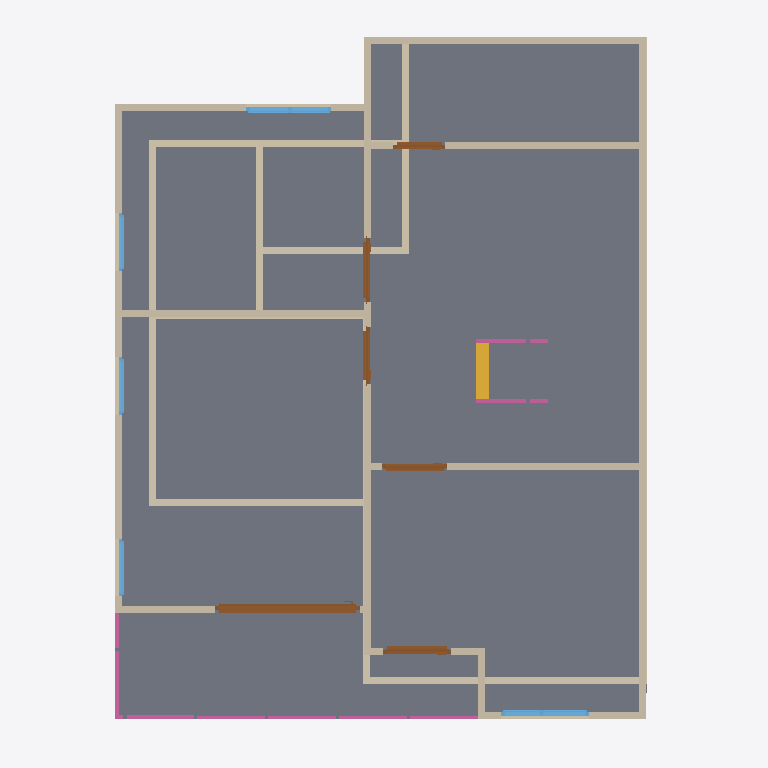
Plan cut of the same IFC building model at storey '2F' (level 3.00 m, cut at 4.40 m), seen from above with north up, elements coloured by IFC class: 25 walls (beige), 6 doors (brown), 6 railings (pink), 5 windows (light blue), 1 slab (grey), 1 stair flight (yellow). Cut surfaces are drawn darker.
Extent 10.0 m × 10.0 m × 7.0 m (x, y, z). Storeys (3): GF at 0.00 m; 2F at 3.00 m; ROOF at 6.00 m. Elements (65): 26 IfcWall, 11 IfcRailing, 10 IfcDoor, 9 IfcWindow, 5 IfcSlab, 2 IfcStairFlight, 1 IfcCovering, 1 IfcRoof.

HEADER;
FILE_DESCRIPTION(('ViewDefinition[DesignTransferView]'),'2;1');
FILE_NAME('s04-activity.ifc','2026-10-05T17:43:38+08:00',(''),(''),'IfcOpenShell 0.8.5-post1','Bonsai 0.8.5-post1','Nobody');
FILE_SCHEMA(('IFC4'));
ENDSEC;
DATA;
#1=IFCPROJECT('0osC3vcIvA6e6AXs7pqIp1',$,'My Project',$,$,$,$,(#10,#22),#5);
#27=IFCSITE('3JcV7jAL9BWhE_dYa2RXhf',$,'My Site',$,$,#50,$,$,$,$,$,$,$,$);
#33=IFCBUILDING('2AMUMQzYf9WPsn_vkinR8G',$,'My Building',$,$,#56,$,$,$,$,$,$);
#39=IFCBUILDINGSTOREY('11CvMR79XAOP8GZN7lW6OV',$,'GF',$,$,#101,$,$,$,$);
#63=IFCBUILDINGSTOREY('00h8n0az949w1RwUsnTBjj',$,'2F',$,$,#106,$,$,$,$);
#80=IFCBUILDINGSTOREY('2N$_chRBX4LuJsuaik_e62',$,'ROOF',$,$,#111,$,$,$,$);
#4991=IFCSLAB('15Vab6qYzE_vCMZaRZiVqv',$,'Slab',$,$,#4998,#5005,$,$);
#4737=IFCWALL('3FQebSC0z7gu9KujINqazD',$,'Wall',$,$,#4891,#4743,$,$);
#4354=IFCWALL('2XopiwXxj7VvP3bmk0l6lF',$,'Wall',$,$,#4584,#4360,$,$);
#246=IFCWALL('0yXj3mwSX1q8k9Fyixi4mq',$,'Wall',$,$,#561,#252,$,$);
#5573=IFCWALL('1AatIciLb40xOnLru7t971',$,'Wall',$,$,#5615,#5579,$,$);
#4278=IFCWALL('2OPSasthn2UuHOs52ealaJ',$,'Wall',$,$,#7676,#4285,$,$);
#119=IFCWALL('0i5a1ylqT0c8Y0028As4Y2',$,'Wall',$,$,#11491,#127,$,$);
#5884=IFCWALL('2LdaqUxMz9Bx_$joslac0y',$,'Wall',$,$,#5945,#5890,$,$);
#221=IFCWALL('0fASZ_V$XETPn8CLGtS9QK',$,'Wall',$,$,#232,#227,$,$);
#5782=IFCWALL('2$_I0aNbD1UP8HhUkagbzn',$,'Wall',$,$,#5870,#5788,$,$);
#271=IFCWALL('3TqAeqemv0rwGMi6MfF_hN',$,'Wall',$,$,#593,#277,$,$);
#5986=IFCWALL('1O7GP5z9XDGOOMUL0SNrXI',$,'Wall',$,$,#6047,#5992,$,$);
#4329=IFCWALL('1F1MAslGT6gvmoDfDR9yqe',$,'Wall',$,$,#4340,#4335,$,$);
#7779=IFCDOOR('2Rae0ny0552BGS$IXG$Ndt',$,'Door',$,$,#7958,#7788,$,2.0,2.0365726947784424,$,.SLIDING_TO_RIGHT.,$);
#806=IFCWALL('1HAHr9y0XCT9EeJ65I5G0H',$,'Wall',$,$,#926,#812,$,$);
#5089=IFCWALL('2eo5OKnqr6Bu7MXSXoPQ0T',$,'Wall',$,$,#5824,#5095,$,$);
#940=IFCWALL('1ZryxXt1H8jv7CmzW6vOgV',$,'Wall',$,$,#1071,#946,$,$);
#4712=IFCWALL('1EDBCB29vCwB7_tVgdSG2_',$,'Wall',$,$,#4859,#4718,$,$);
#12201=IFCSTAIRFLIGHT('0w3Wvbsrf9Qhasc2RgMoNi',$,'StairFlight',$,$,#12383,#12210,$,8,7,0.18125000596046448,0.25,.STRAIGHT.);
#1010=IFCWALL('05DOxVTMjDIuYwflen1tAG',$,'Wall',$,$,#1089,#1016,$,$);
#4379=IFCWALL('2Dr0AaD5T4xgQgIw1pNMG5',$,'Wall',$,$,#4616,#4385,$,$);
#196=IFCWALL('3a$RT5YEDBpRcc71RFVBo5',$,'Wall',$,$,#502,#202,$,$);
#146=IFCWALL('3gXP6qfob8sw1PFElnLRjD',$,'Wall',$,$,#157,#152,$,$);
#8067=IFCDOOR('1dF2jmAUv1NhrJ46MvciDO',$,'Door',$,$,#8250,#8076,$,2.0,0.9507302641868591,$,.SINGLE_SWING_LEFT.,$);
#8386=IFCWINDOW('0SAawOWybD19kDjFGpkkJZ',$,'Window',$,$,#8643,#8395,$,0.8999999761581421,1.2343775033950806,$,.DOUBLE_PANEL_VERTICAL.,$);
#9550=IFCWINDOW('3VQcb_EsvFzxXQyGUs_TFv',$,'Window',$,$,#9895,#9559,$,0.8999999761581421,1.199450969696045,$,.DOUBLE_PANEL_VERTICAL.,$);
#671=IFCWALL('2oz9Qw0Qr9hBLeTy1zeSEH',$,'Wall',$,$,#11441,#677,$,$);
#4304=IFCWALL('2xlPFTHzr7zO7dYwf46z4O',$,'Wall',$,$,#4525,#4310,$,$);
#4687=IFCWALL('32ekIi0hHAOBrRuFfrMqKk',$,'Wall',$,$,#4698,#4693,$,$);
#7277=IFCDOOR('24_l2$gXfB4xLTJgNAcOuM',$,'Door',$,$,#7590,#7286,$,2.0,0.9086636304855347,$,.SINGLE_SWING_RIGHT.,$);
#6633=IFCDOOR('3G5tXQ55rF4v_coO2D9krA',$,'Door',$,$,#6831,#6642,$,2.0,0.8974456787109375,$,.SINGLE_SWING_LEFT.,$);
#696=IFCWALL('3TFuVvpE5CkhPYQf0n78Pz',$,'Wall',$,$,#11520,#702,$,$);
#12095=IFCRAILING('2yEJx4Wr1AfuSUgWUGja$4',$,'Railing',$,'FRAMELESS_PANEL',#12121,#12104,$,.USERDEFINED.);
#11815=IFCRAILING('24hRxZY4HDYBxqzskksSPa',$,'Railing',$,$,#11841,#11824,$,$);
#11863=IFCRAILING('0la06p4wzElw8L55xxmsno',$,'Railing',$,$,#12025,#11876,$,$);
#6940=IFCDOOR('2$aYGY8zH91ucFynYb6ih9',$,'Door',$,$,#7168,#6949,$,2.0,0.7964856624603271,$,.SINGLE_SWING_RIGHT.,$);
#6196=IFCDOOR('1w2X_igabBWgTOHLUYVvbg',$,'Door',$,$,#6524,#6205,$,2.0,0.732332706451416,$,.SINGLE_SWING_LEFT.,$);
#4662=IFCWALL('3oBW62fp90aeC86s5sv_ch',$,'Wall',$,$,#5674,#4668,$,$);
#11937=IFCRAILING('2Tw0uzfv16QQvSs2EBF8Uf',$,'Railing',$,'FRAMELESS_PANEL',#12030,#11946,$,.USERDEFINED.);
#9010=IFCWINDOW('1yKtE4b7jDWwttZVvYUxHr',$,'Window',$,$,#9213,#9019,$,0.8999999761581421,0.8068282604217529,$,.SINGLE_PANEL.,$);
#9295=IFCWINDOW('3VsJD4RWb1FuT4AKJl$GgE',$,'Window',$,$,#9468,#9304,$,0.8999999761581421,0.815241813659668,$,.SINGLE_PANEL.,$);
#8725=IFCWINDOW('0I4DjG6_H3rRmN1VLJKAtj',$,'Window',$,$,#8928,#8734,$,0.8999999761581421,0.8000977039337158,$,.SINGLE_PANEL.,$);
#12724=IFCRAILING('2rVZgTj4HBswFR_88OAgv1',$,'Railing',$,'FRAMELESS_PANEL',#12882,#12737,$,.USERDEFINED.);
#12745=IFCRAILING('3X$Fch9aX97ePhgKpwXwB8',$,'Railing',$,'FRAMELESS_PANEL',#12887,#12758,$,.USERDEFINED.);
ENDSEC;
